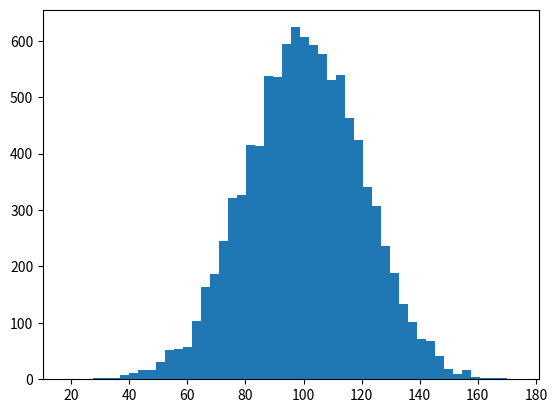

The script that saved this image:
import numpy as np
import matplotlib.pyplot as plt

incomes = np.random.normal(100.0, 20.0, 10000)
plt.hist(incomes,50)
plt.show()